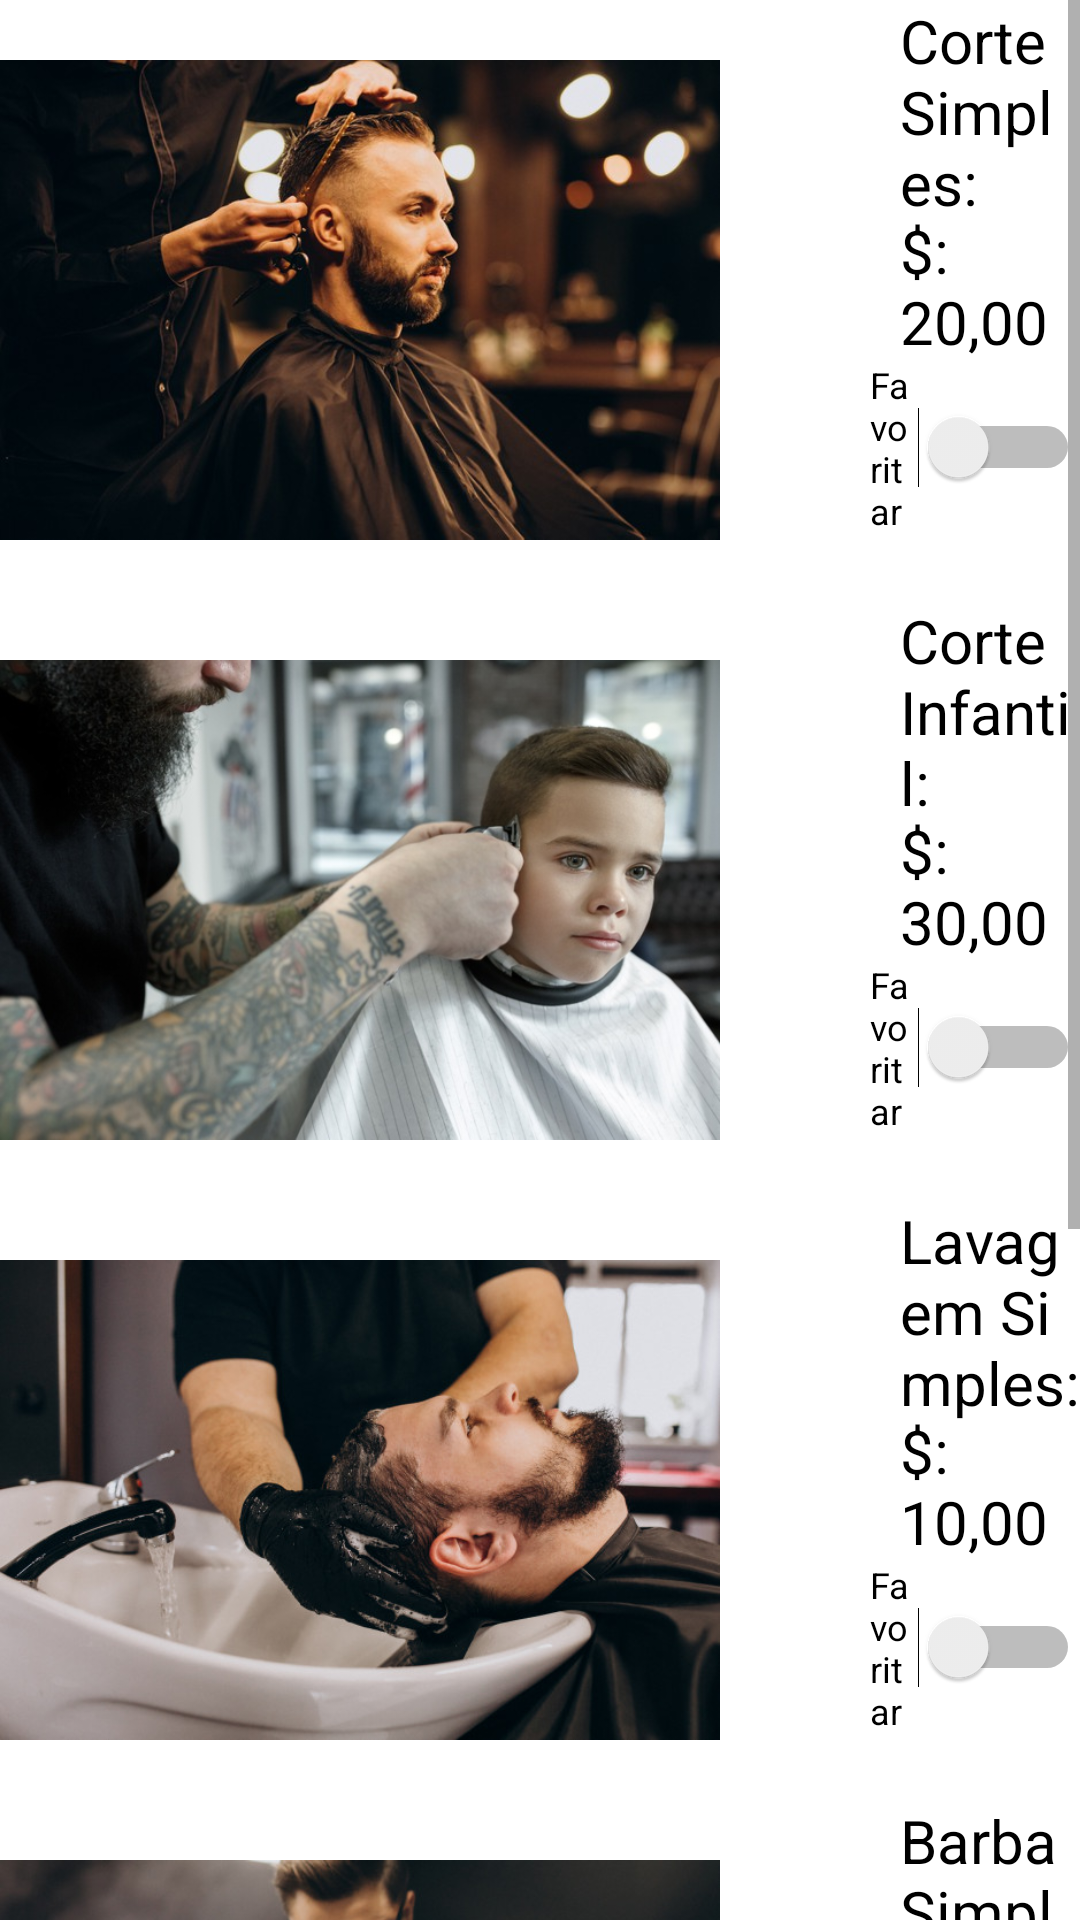

The Android layout XML behind this screen, and the referenced resources:
<!-- AndroidManifest.xml: application theme theme.MainActivity -->
<!-- res/layout/fragment_sell.xml -->
<?xml version="1.0" encoding="utf-8"?>
<ScrollView
    xmlns:android="http://schemas.android.com/apk/res/android"
    xmlns:app="http://schemas.android.com/apk/res-auto"
    xmlns:tools="http://schemas.android.com/tools"
    android:id="@+id/layoutCortes"
    android:layout_width="match_parent"
    android:layout_height="match_parent"
    android:orientation="vertical"
    tools:context=".SellFragment">

    <LinearLayout
        android:layout_width="match_parent"
        android:layout_height="wrap_content"
        android:orientation="vertical">

        <androidx.cardview.widget.CardView
            android:id="@+id/card_view1"
            android:layout_gravity="center"
            android:layout_width="match_parent"
            android:layout_height="200dp"
            app:cardCornerRadius="4dp">

            <ImageView
                android:id="@+id/imageView1"
                android:layout_width="wrap_content"
                android:layout_height="wrap_content"
                android:layout_marginEnd="120dp"
                android:src="@drawable/corte_simples"
                android:contentDescription="@string/corte_simples" />

            <TextView
                android:id="@+id/text_tipo_corte1"
                android:layout_width="match_parent"
                android:layout_height="match_parent"
                android:text="@string/corte_simples_texto"
                android:textSize="20sp"
                android:layout_marginStart="300dp"
                android:textColor="@color/black"/>

            <TextView
                android:id="@+id/text_valor_corte1"
                android:layout_width="match_parent"
                android:layout_height="match_parent"
                android:text="@string/_20_00"
                android:textSize="20sp"
                android:layout_marginStart="300dp"
                android:layout_marginTop="70dp"
                android:textColor="@color/black"/>

            <Switch
                android:id="@+id/switch1"
                android:layout_width="wrap_content"
                android:layout_height="wrap_content"
                android:layout_marginLeft="290dp"
                android:layout_marginTop="120dp"
                android:minHeight="48dp"
                android:text="Favoritar"
                android:textSize="12dp"
                tools:ignore="DuplicateSpeakableTextCheck" />

        </androidx.cardview.widget.CardView>

        <androidx.cardview.widget.CardView
            android:id="@+id/card_view2"
            android:layout_gravity="center"
            android:layout_width="match_parent"
            android:layout_height="200dp"
            app:cardCornerRadius="4dp">

            <ImageView
                android:id="@+id/imageView2"
                android:layout_width="wrap_content"
                android:layout_height="wrap_content"
                android:layout_marginEnd="120dp"

                android:src="@drawable/corte_infantil"
                android:contentDescription="@string/corte_infantil" />

            <TextView
                android:id="@+id/text_tipo_corte2"
                android:layout_width="match_parent"
                android:layout_height="match_parent"
                android:text="@string/corte_infantil_texto"
                android:textSize="20sp"
                android:layout_marginStart="300dp"
                android:textColor="@color/black"/>

            <TextView
                android:id="@+id/text_valor_corte2"
                android:layout_width="match_parent"
                android:layout_height="match_parent"
                android:text="@string/_30_00"
                android:textSize="20sp"
                android:layout_marginStart="300dp"
                android:layout_marginTop="70dp"
                android:textColor="@color/black"/>

            <Switch
                android:id="@+id/switch2"
                android:layout_width="wrap_content"
                android:layout_height="wrap_content"
                android:layout_marginLeft="290dp"
                android:layout_marginTop="120dp"
                android:minHeight="48dp"
                android:text="Favoritar"
                android:textSize="12dp" />

        </androidx.cardview.widget.CardView>
        <androidx.cardview.widget.CardView
            android:id="@+id/card_view3"
            android:layout_gravity="center"
            android:layout_width="match_parent"
            android:layout_height="200dp"
            app:cardCornerRadius="4dp">

            <ImageView
                android:id="@+id/imageView3"
                android:layout_width="wrap_content"
                android:layout_height="wrap_content"
                android:layout_marginEnd="120dp"

                android:src="@drawable/lavagem"
                android:contentDescription="@string/lavagem" />

            <TextView
                android:id="@+id/text_tipo_corte3"
                android:layout_width="match_parent"
                android:layout_height="match_parent"
                android:text="@string/lavagem_simples"
                android:textSize="20sp"
                android:layout_marginStart="300dp"
                android:textColor="@color/black"/>

            <TextView
                android:id="@+id/text_valor_corte3"
                android:layout_width="match_parent"
                android:layout_height="match_parent"
                android:text="@string/_10_00"
                android:textSize="20sp"
                android:layout_marginStart="300dp"
                android:layout_marginTop="70dp"
                android:textColor="@color/black"/>

            <Switch
                android:id="@+id/switch3"
                android:layout_width="wrap_content"
                android:layout_height="wrap_content"
                android:layout_marginLeft="290dp"
                android:layout_marginTop="120dp"
                android:minHeight="48dp"
                android:text="Favoritar"
                android:textSize="12dp" />

        </androidx.cardview.widget.CardView>
        <androidx.cardview.widget.CardView
            android:id="@+id/card_view4"
            android:layout_gravity="center"
            android:layout_width="match_parent"
            android:layout_height="200dp"
            app:cardCornerRadius="4dp">

            <ImageView
                android:id="@+id/imageView4"
                android:layout_width="wrap_content"
                android:layout_height="wrap_content"
                android:layout_marginEnd="120dp"

                android:src="@drawable/barba"
                android:contentDescription="@string/corte_de_barba" />

            <TextView
                android:id="@+id/text_tipo_corte4"
                android:layout_width="match_parent"
                android:layout_height="match_parent"
                android:text="@string/barba_simples"
                android:textSize="20sp"
                android:layout_marginStart="300dp"
                android:textColor="@color/black"/>

            <TextView
                android:id="@+id/text_valor_corte4"
                android:layout_width="match_parent"
                android:layout_height="match_parent"
                android:text="@string/_15_00"
                android:textSize="20sp"
                android:layout_marginStart="300dp"
                android:layout_marginTop="70dp"
                android:textColor="@color/black"/>

            <Switch
                android:id="@+id/switch4"
                android:layout_width="wrap_content"
                android:layout_height="wrap_content"
                android:layout_marginLeft="290dp"
                android:layout_marginTop="120dp"
                android:minHeight="48dp"
                android:text="Favoritar"
                android:textSize="12dp" />

        </androidx.cardview.widget.CardView>
        <androidx.cardview.widget.CardView
            android:id="@+id/card_view5"
            android:layout_gravity="center"
            android:layout_width="match_parent"
            android:layout_height="200dp"
            app:cardCornerRadius="4dp">

            <ImageView
                android:id="@+id/imageView5"
                android:layout_width="wrap_content"
                android:layout_height="wrap_content"
                android:layout_marginEnd="120dp"

                android:src="@drawable/hidratar"
                android:contentDescription="@string/hidrata_o" />

            <TextView
                android:id="@+id/text_tipo_corte5"
                android:layout_width="match_parent"
                android:layout_height="match_parent"
                android:text="@string/hidrata_o_simples"
                android:textSize="20sp"
                android:layout_marginStart="300dp"
                android:textColor="@color/black"/>

            <TextView
                android:id="@+id/text_valor_corte5"
                android:layout_width="match_parent"
                android:layout_height="match_parent"
                android:text="@string/_10_00"
                android:textSize="20sp"
                android:layout_marginStart="300dp"
                android:layout_marginTop="70dp"
                android:textColor="@color/black"/>

            <Switch
                android:id="@+id/switch5"
                android:layout_width="wrap_content"
                android:layout_height="wrap_content"
                android:layout_marginLeft="290dp"
                android:layout_marginTop="120dp"
                android:minHeight="48dp"
                android:text="Favoritar"
                android:textSize="12dp" />

        </androidx.cardview.widget.CardView>


    </LinearLayout>

</ScrollView>
<!-- resources referenced by this layout -->
<resources>
  <color name="black">#FF000000</color>
  <!-- drawable barba: png bitmap (drawable, 53297 bytes) -->
  <!-- drawable corte_infantil: png bitmap (drawable, 79470 bytes) -->
  <!-- drawable corte_simples: png bitmap (drawable, 54587 bytes) -->
  <!-- drawable hidratar: png bitmap (drawable, 20661 bytes) -->
  <!-- drawable lavagem: png bitmap (drawable, 62340 bytes) -->
  <string name="_10_00">$: 10,00</string>
  <string name="_15_00">$: 15,00</string>
  <string name="_20_00">$: 20,00</string>
  <string name="_30_00">$: 30,00</string>
  <string name="barba_simples">Barba Simples:</string>
  <string name="corte_de_barba">Corte de barba</string>
  <string name="corte_infantil">corte infantil</string>
  <string name="corte_infantil_texto">Corte Infantil:</string>
  <string name="corte_simples">Corte Simples</string>
  <string name="corte_simples_texto">Corte Simples:</string>
  <string name="hidrata_o">Hidratação</string>
  <string name="hidrata_o_simples">Hidratação Simples:</string>
  <string name="lavagem">Lavagem</string>
  <string name="lavagem_simples">Lavagem Simples:</string>
  <style name="theme.MainActivity" parent="Theme.MaterialComponents.Light.DarkActionBar">
          
          <item name="colorPrimary">@color/primary</item>
          <item name="colorPrimaryVariant">@color/primary_dark</item>
          <item name="colorOnPrimary">@color/on_primary</item>
  
  
          
          <item name="colorSecondary">@color/accent</item>
      </style>
  <color name="primary">#ffb74d</color>
  <color name="primary_dark">#c88719</color>
  <color name="on_primary">#FFFFFFFF</color>
  <color name="accent">#ffe97d</color>
</resources>
